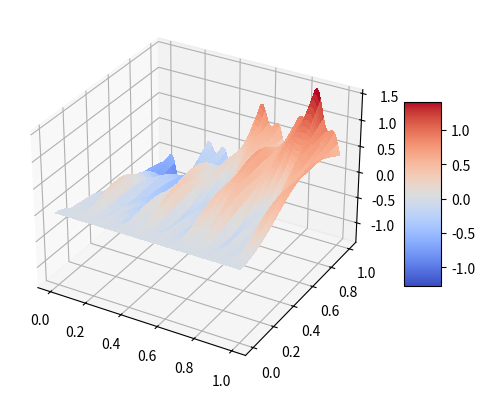

Recreate this plot in Python.
import numpy as np
from numpy import cos, sin, cosh, sinh
from random import uniform
import matplotlib.pyplot as plt
from matplotlib import cm
from mpl_toolkits.mplot3d import Axes3D

w = np.array([1.875, 4.694, 7.855, 10.996, 14.137])

def cal_ui(x, t, w):
    ui = cos(w**2 * t) * (cosh(w*x) - cos(w*x) - \
        (cosh(w) + cos(w)) / (sinh(w) + sin(w)) * \
                (sinh(w*x) - sin(w*x)))
    return ui

def cal_u(x, t, w):
    xx, tt, ww = np.meshgrid(x, t, w, sparse=True)
    u = cal_ui(xx, tt, ww)
    rand = np.random.uniform(-1, 1, len(w)) / w
    return np.sum(u * rand, axis=2)

def display_fig(x, t, z):
    fig = plt.figure()
    ax = fig.add_subplot(111, projection='3d')

    X, T = np.meshgrid(x, t)
    surf = ax.plot_surface(T, X, z, cmap=cm.coolwarm,
                       linewidth=0, antialiased=False)

    fig.colorbar(surf, shrink=0.5, aspect=5)
    
    plt.show()

def save_data(x, t, u):
    X, T = np.meshgrid(x, t)
    X = X.flatten()[:,None]
    T = T.flatten()[:,None]
    U = u.flatten()[:,None]
    data = np.concatenate([X, T, U], axis=1)
    np.savetxt('data.txt', data)

if __name__ == "__main__":
    x = np.linspace(0, 1, 300)
    t = np.linspace(0, 1, 300)
    u = cal_u(x, t, w[:3])
    print(u.shape)
    
    save_data(x, t, u)
    display_fig(x, t, u)